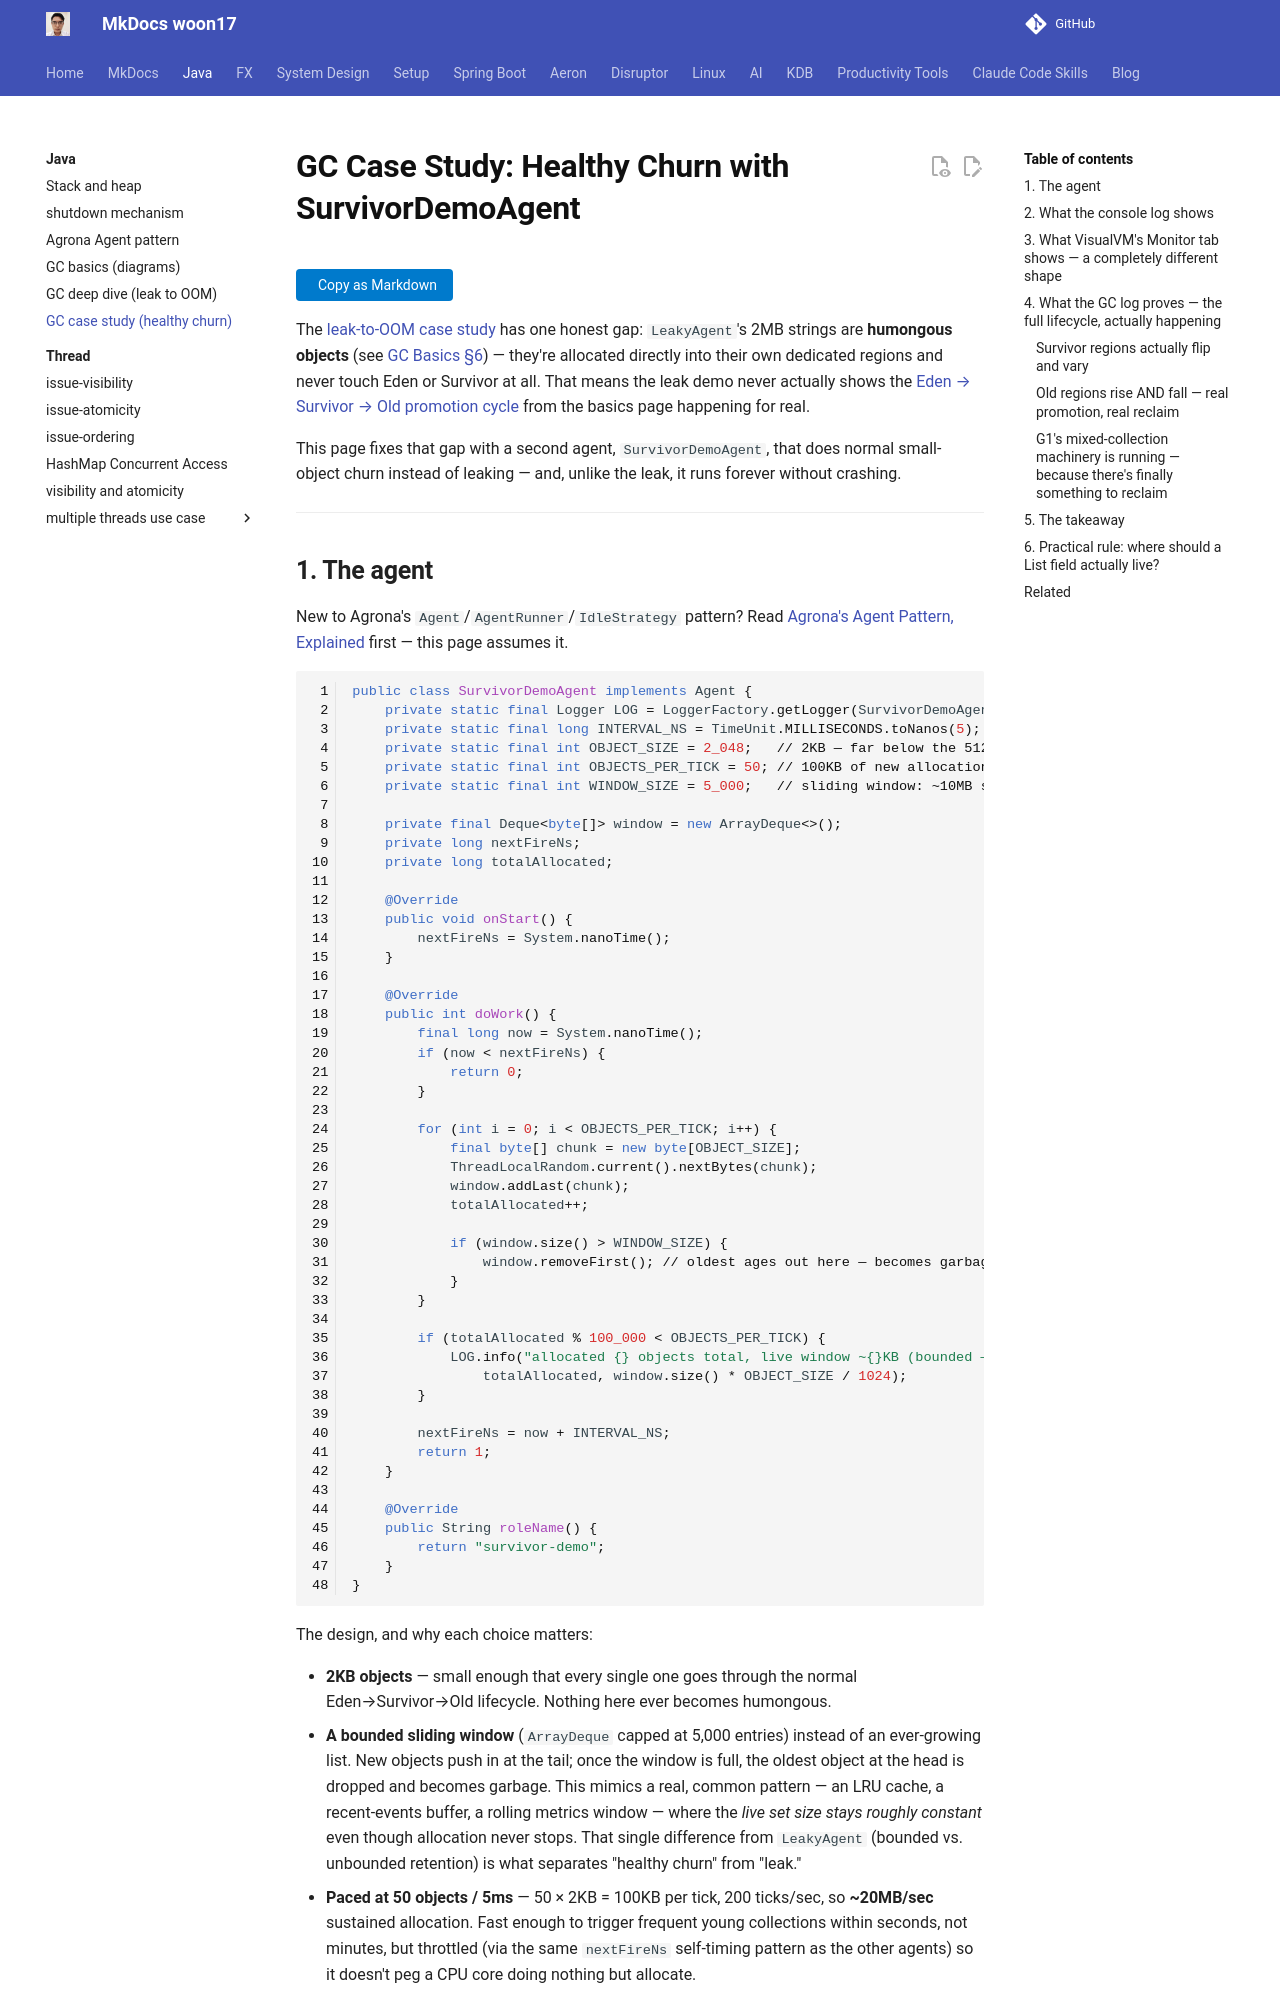

repository: woon17/docs · page: java/gc-survivor-demo/index.html · generator: mkdocs

# GC Case Study: Healthy Churn with SurvivorDemoAgent

The [leak-to-OOM case study](gc-leak-oom.md) has one honest gap: `LeakyAgent`'s 2MB strings are
**humongous objects** (see [GC Basics §6](gc-basics.md#6-humongous-objects-the-one-region-type-that-skips-the-whole-lifecycle))
— they're allocated directly into their own dedicated regions and never touch Eden or Survivor at
all. That means the leak demo never actually shows the [Eden → Survivor → Old promotion
cycle](gc-basics.md#4-why-there-are-two-survivor-spaces) from the basics page happening for real.

This page fixes that gap with a second agent, `SurvivorDemoAgent`, that does normal small-object
churn instead of leaking — and, unlike the leak, it runs forever without crashing.

---
